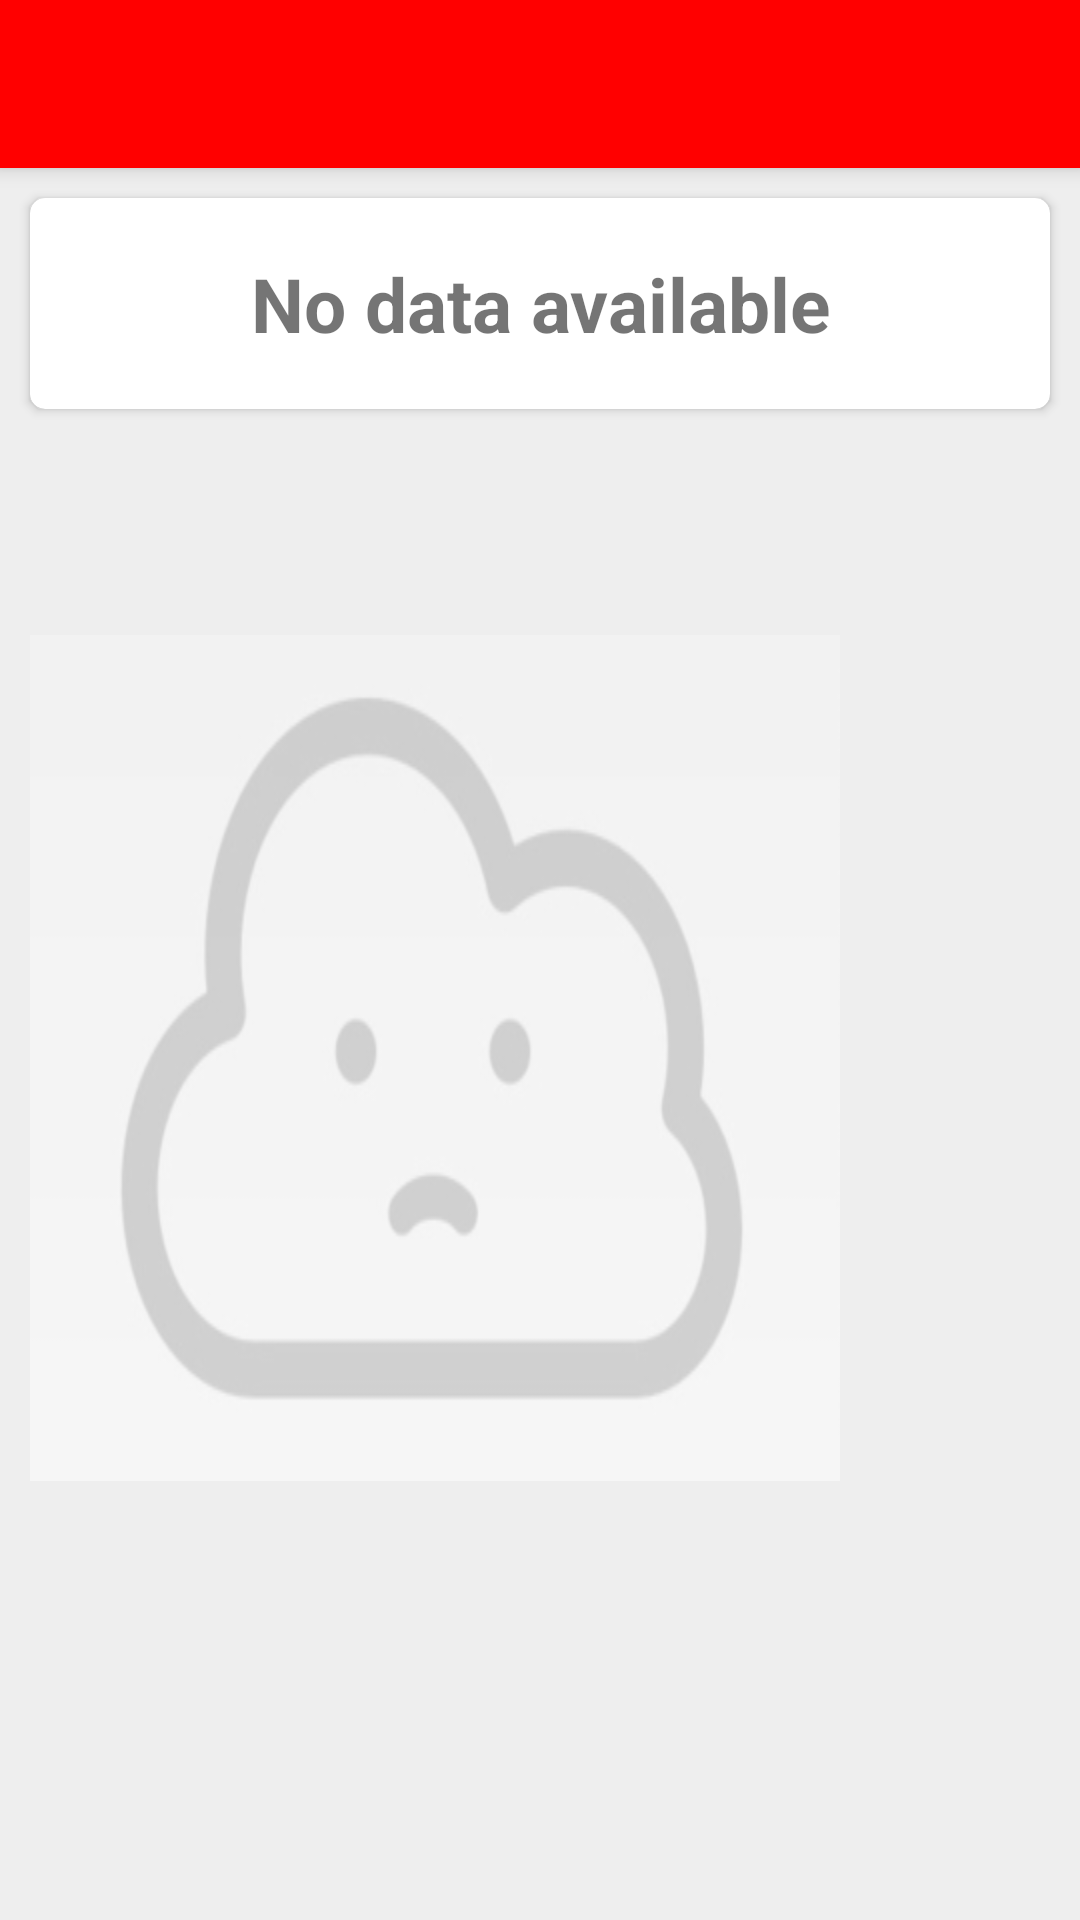

Produce the Android XML layout that renders to this screen, including the resource entries it uses.
<!-- AndroidManifest.xml: activity theme AppTheme.NoActionBar -->
<!-- res/layout/activity_isdperformance.xml -->
<?xml version="1.0" encoding="utf-8"?>
<android.support.design.widget.CoordinatorLayout xmlns:android="http://schemas.android.com/apk/res/android"
    xmlns:app="http://schemas.android.com/apk/res-auto"
    xmlns:tools="http://schemas.android.com/tools"
    android:layout_width="match_parent"
    android:layout_height="match_parent"
    android:fitsSystemWindows="true"
    tools:context="cpm.com.motorola.dailyentry.ISDPerformanceActivity">

    <android.support.design.widget.AppBarLayout
        android:layout_width="match_parent"
        android:layout_height="wrap_content"
        android:theme="@style/AppTheme.AppBarOverlay">

        <android.support.v7.widget.Toolbar
            android:id="@+id/toolbar"
            android:layout_width="match_parent"
            android:layout_height="?attr/actionBarSize"
            android:background="?attr/colorPrimary"
            app:popupTheme="@style/AppTheme.PopupOverlay" />

    </android.support.design.widget.AppBarLayout>

    <include layout="@layout/content_isdperformance" />


-->
</android.support.design.widget.CoordinatorLayout>
<!-- res/layout/content_isdperformance.xml (included above) -->
<?xml version="1.0" encoding="utf-8"?>
<RelativeLayout xmlns:android="http://schemas.android.com/apk/res/android"
    xmlns:app="http://schemas.android.com/apk/res-auto"
    xmlns:tools="http://schemas.android.com/tools"
    android:layout_width="match_parent"
    android:layout_height="match_parent"
    android:paddingBottom="@dimen/custom_margin"
    android:paddingLeft="@dimen/custom_margin"
    android:paddingRight="@dimen/custom_margin"
    android:paddingTop="@dimen/custom_margin"
    app:layout_behavior="@string/appbar_scrolling_view_behavior"
    tools:context="cpm.com.motorola.dailyentry.ISDPerformanceActivity"
    tools:showIn="@layout/activity_isdperformance"
    android:background="@color/grey_background">

    <android.support.v7.widget.RecyclerView
        android:id="@+id/rec_performance"
        android:layout_width="match_parent"
        android:layout_height="wrap_content">

    </android.support.v7.widget.RecyclerView>

    <LinearLayout
        android:id="@+id/no_data_lay"
        android:layout_width="match_parent"
        android:layout_height="match_parent"
        android:orientation="vertical"
        android:weightSum="8"
        android:background="@color/grey_background"

        >


        <android.support.v7.widget.CardView
            xmlns:card_view="http://schemas.android.com/apk/res-auto"
            android:layout_width="match_parent"
            android:layout_height="0dp"
            android:layout_weight="1"
            android:layout_marginLeft="5dp"
            android:layout_marginRight="5dp"
            android:layout_marginTop="5dp"
            android:layout_marginBottom="5dp"
            card_view:cardBackgroundColor="@color/white"
            card_view:cardCornerRadius="5dp"
            >

            <TextView
                android:layout_width="match_parent"
                android:layout_height="match_parent"
                android:text="No data available"
                android:textSize="25sp"
                android:textStyle="bold"
                android:gravity="center"/>

        </android.support.v7.widget.CardView>


        <View
            android:layout_width="match_parent"
            android:layout_height="0dp"
            android:layout_weight="1"/>


        <ImageView
            android:layout_width="wrap_content"
            android:layout_height="0dp"
            android:layout_weight="4"
            android:layout_marginLeft="5dp"
            android:layout_marginRight="5dp"
            android:background="@drawable/sad_cloud"
            android:layout_centerInParent="true"
            />

        <View
            android:layout_width="match_parent"
            android:layout_height="0dp"
            android:layout_weight="1"/>

    </LinearLayout>



</RelativeLayout>
<!-- resources referenced by this layout -->
<resources>
  <color name="grey_background">#EEEEEE</color>
  <color name="white">#FFFFFF</color>
  <dimen name="custom_margin">5dp</dimen>
  <!-- drawable sad_cloud: png bitmap (drawable-hdpi, 9017 bytes) -->
  <style name="AppTheme.AppBarOverlay" parent="ThemeOverlay.AppCompat.Dark.ActionBar" />
  <style name="AppTheme.PopupOverlay" parent="ThemeOverlay.AppCompat.Light" />
  <style name="AppTheme.NoActionBar">
          <item name="windowActionBar">false</item>
          <item name="windowNoTitle">true</item>
      </style>
</resources>
